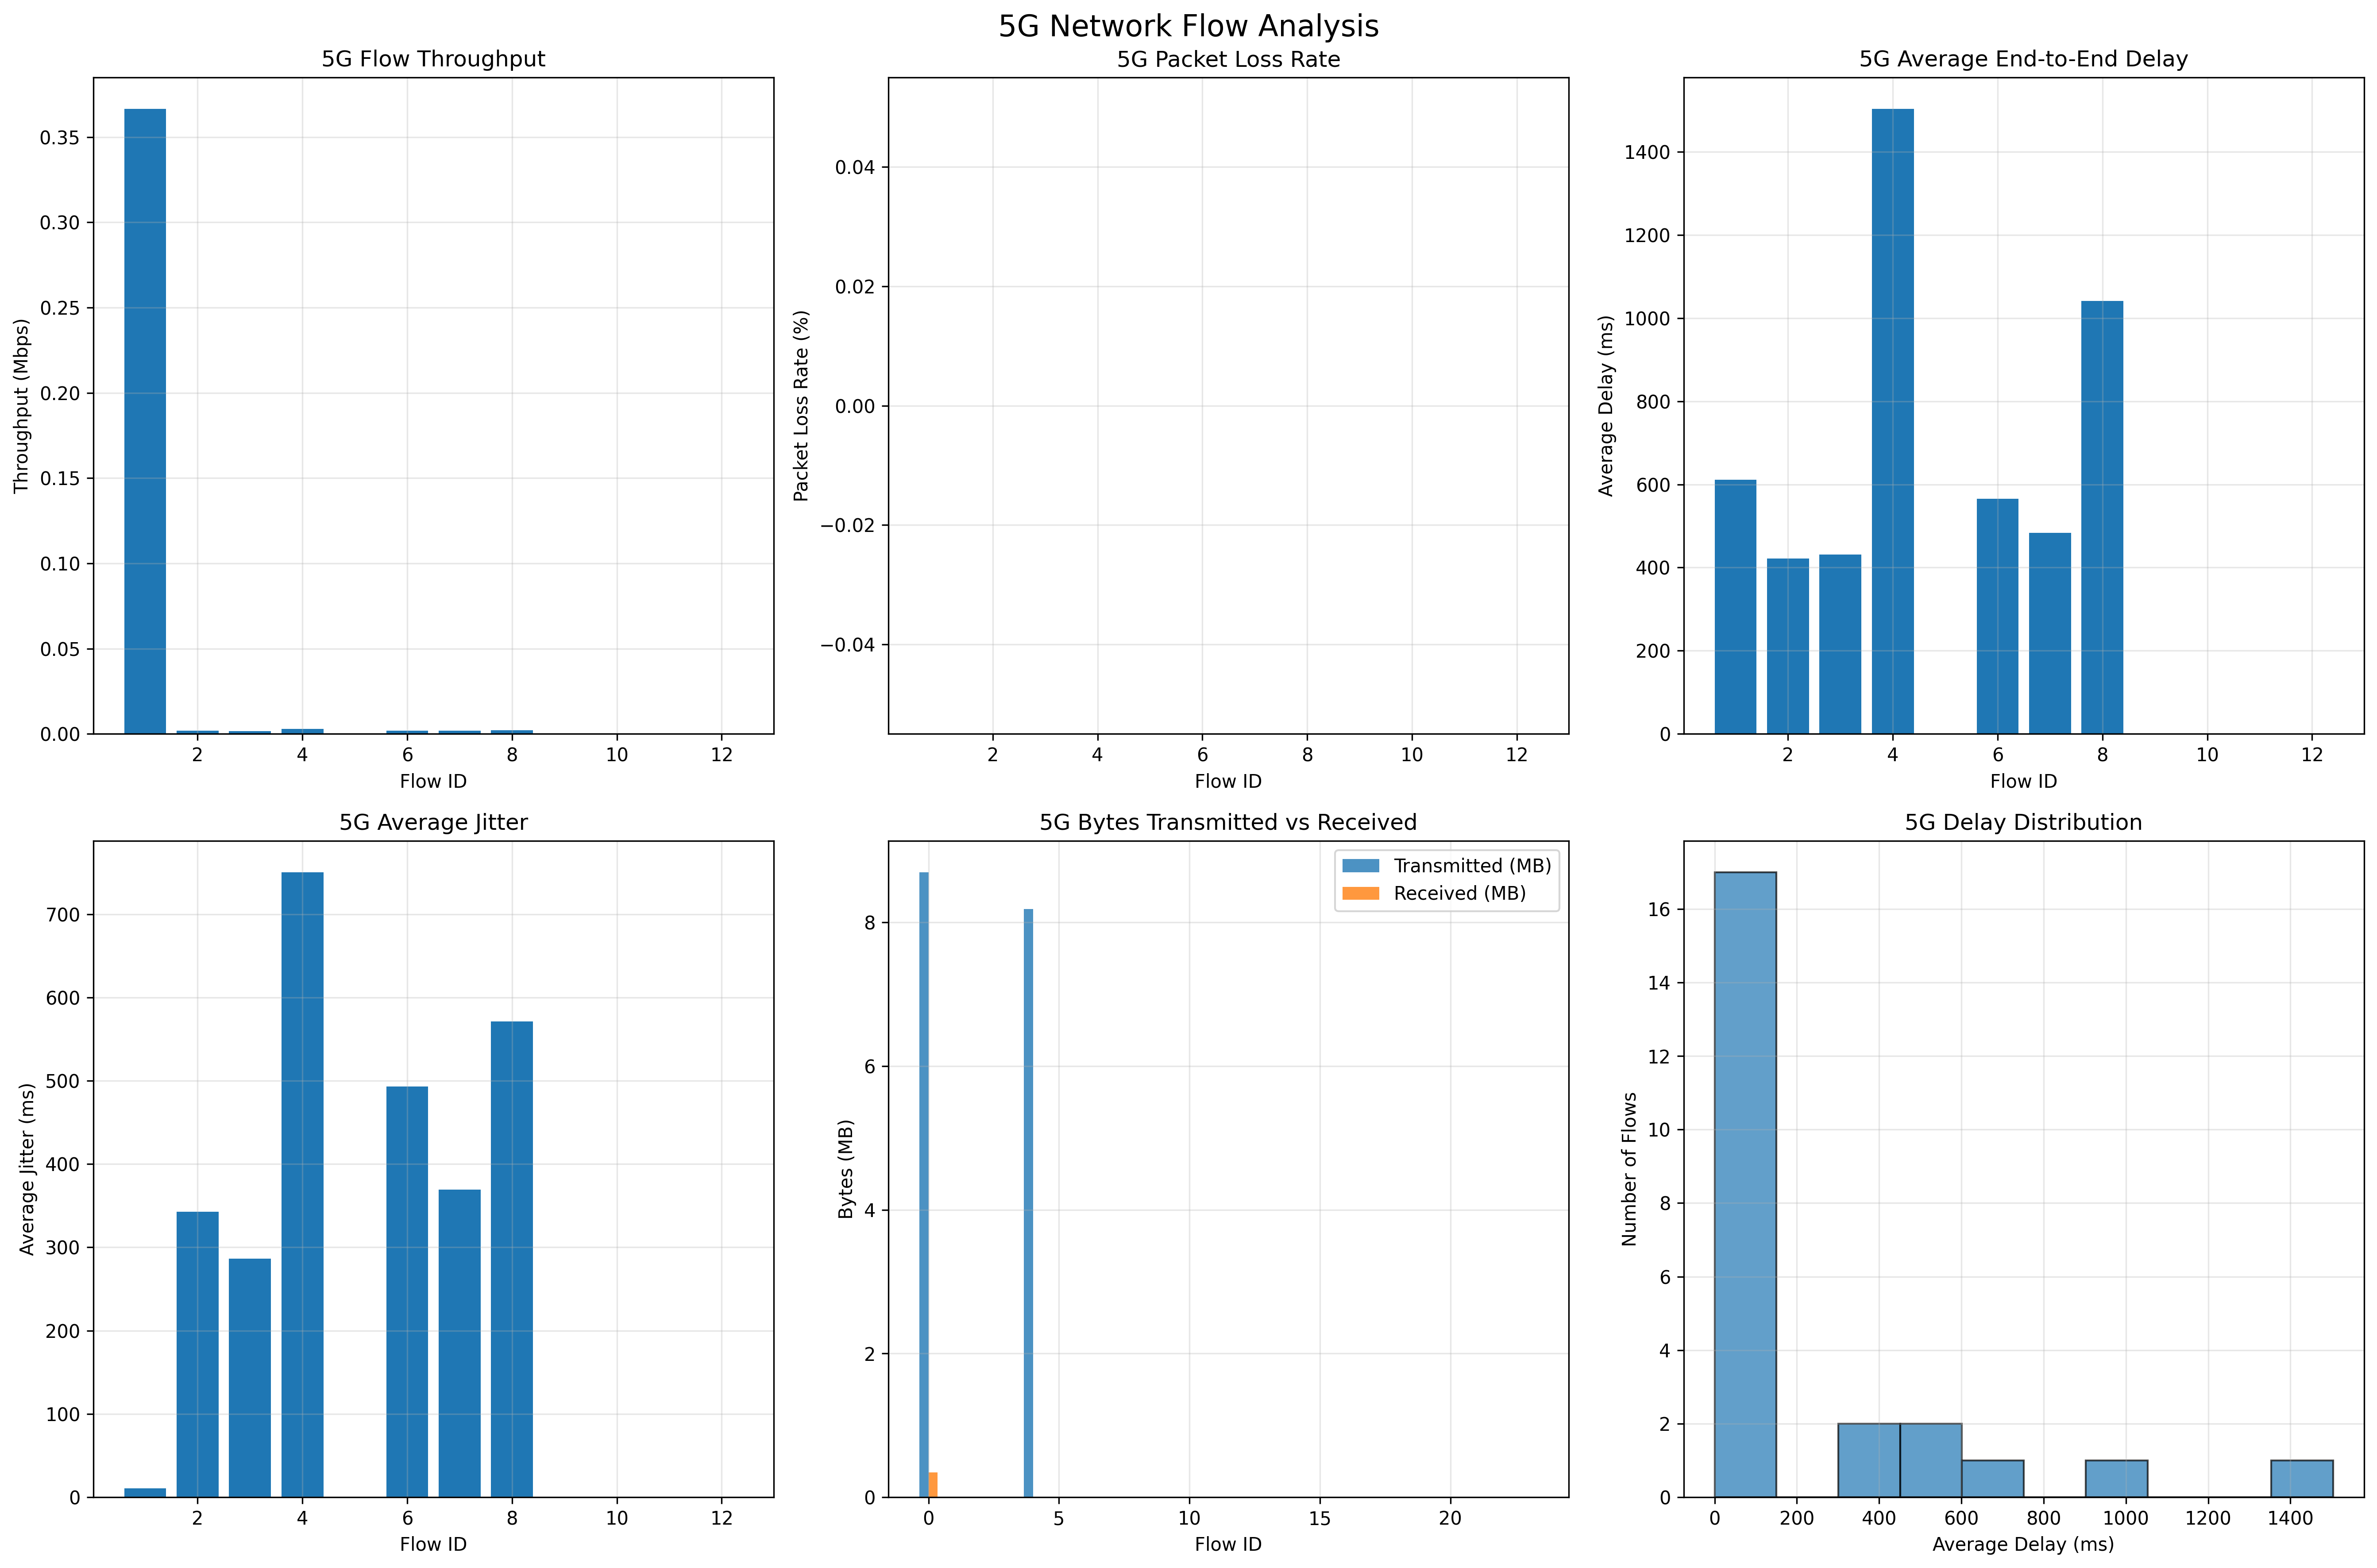

Data behind this chart, as committed beside it:
flowId, timeFirstTxPacket, timeFirstRxPacket, timeLastTxPacket, timeLastRxPacket, delaySum, jitterSum, lastDelay, maxDelay, minDelay, txBytes, rxBytes, txPackets, rxPackets, lostPackets, timesForwarded, throughput_mbps, loss_rate, avg_delay, avg_jitter
1, 1.501, 1.544, 10, 9.046, 171.2, 2.93, 0.8719, 1.225, 0.04253, 8697924, 343840, 7083, 280, 0, 0, 0.3666, 0.0, 611.4, 10.46
2, 1.8, 3.801, 9.8, 9.8, 3.376, 2.744, 0.0001009, 2.001, 0.0001009, 1602, 1424, 9, 8, 0, 0, 0.001899, 0.0, 422, 343
3, 1.9, 3.903, 9.9, 9.902, 3.016, 2.005, 0.001677, 2.003, 0.0006981, 1602, 1246, 9, 7, 0, 0, 0.001662, 0.0, 430.8, 286.4
4, 2.0, 5.004, 9.0, 7.002, 6.015, 3.002, 0.001991, 3.004, 0.001991, 1424, 712, 8, 4, 0, 0, 0.00285, 0.0, 1504, 750.4
5, 2.001, 0.0, 9.999, 0.0, 0.0, 0.0, 0.0, 0.0, 9223370000, 8185848, 0, 6666, 0, 0, 0, 0.0, 0.0, 0.0, 0.0
6, 2.2, 4.206, 9.2, 9.34, 3.959, 3.453, 0.1399, 2.006, 0.001893, 1424, 1246, 8, 7, 0, 0, 0.001942, 0.0, 565.6, 493.2
7, 2.3, 4.307, 9.3, 9.34, 3.383, 2.586, 0.04018, 2.007, 0.002375, 1424, 1246, 8, 7, 0, 0, 0.001981, 0.0, 483.2, 369.4
8, 2.4, 5.408, 9.4, 9.403, 6.246, 3.426, 0.002734, 3.008, 0.002615, 1424, 1068, 8, 6, 0, 0, 0.002139, 0.0, 1041, 571
9, 2.5, 0.0, 5.5, 0.0, 0.0, 0.0, 0.0, 0.0, 9223370000, 112, 0, 2, 0, 0, 0, 0.0, 0.0, 0.0, 0.0
10, 2.6, 0.0, 9.6, 0.0, 0.0, 0.0, 0.0, 0.0, 9223370000, 1424, 0, 8, 0, 0, 0, 0.0, 0.0, 0.0, 0.0
11, 2.7, 0.0, 9.7, 0.0, 0.0, 0.0, 0.0, 0.0, 9223370000, 1424, 0, 8, 0, 0, 0, 0.0, 0.0, 0.0, 0.0
12, 3.0, 0.0, 6.0, 0.0, 0.0, 0.0, 0.0, 0.0, 9223370000, 112, 0, 2, 0, 0, 0, 0.0, 0.0, 0.0, 0.0
9, 0.0, 0.0, 0.0, 0.0, 0.0, 0.0, 0.0, 0.0, 0.0, 0, 0, 0, 0, 0, 0, 0.0, 0.0, 0.0, 0.0
1, 0.0, 0.0, 0.0, 0.0, 0.0, 0.0, 0.0, 0.0, 0.0, 0, 0, 0, 0, 0, 0, 0.0, 0.0, 0.0, 0.0
2, 0.0, 0.0, 0.0, 0.0, 0.0, 0.0, 0.0, 0.0, 0.0, 0, 0, 0, 0, 0, 0, 0.0, 0.0, 0.0, 0.0
3, 0.0, 0.0, 0.0, 0.0, 0.0, 0.0, 0.0, 0.0, 0.0, 0, 0, 0, 0, 0, 0, 0.0, 0.0, 0.0, 0.0
4, 0.0, 0.0, 0.0, 0.0, 0.0, 0.0, 0.0, 0.0, 0.0, 0, 0, 0, 0, 0, 0, 0.0, 0.0, 0.0, 0.0
6, 0.0, 0.0, 0.0, 0.0, 0.0, 0.0, 0.0, 0.0, 0.0, 0, 0, 0, 0, 0, 0, 0.0, 0.0, 0.0, 0.0
7, 0.0, 0.0, 0.0, 0.0, 0.0, 0.0, 0.0, 0.0, 0.0, 0, 0, 0, 0, 0, 0, 0.0, 0.0, 0.0, 0.0
8, 0.0, 0.0, 0.0, 0.0, 0.0, 0.0, 0.0, 0.0, 0.0, 0, 0, 0, 0, 0, 0, 0.0, 0.0, 0.0, 0.0
10, 0.0, 0.0, 0.0, 0.0, 0.0, 0.0, 0.0, 0.0, 0.0, 0, 0, 0, 0, 0, 0, 0.0, 0.0, 0.0, 0.0
11, 0.0, 0.0, 0.0, 0.0, 0.0, 0.0, 0.0, 0.0, 0.0, 0, 0, 0, 0, 0, 0, 0.0, 0.0, 0.0, 0.0
12, 0.0, 0.0, 0.0, 0.0, 0.0, 0.0, 0.0, 0.0, 0.0, 0, 0, 0, 0, 0, 0, 0.0, 0.0, 0.0, 0.0
5, 0.0, 0.0, 0.0, 0.0, 0.0, 0.0, 0.0, 0.0, 0.0, 0, 0, 0, 0, 0, 0, 0.0, 0.0, 0.0, 0.0
